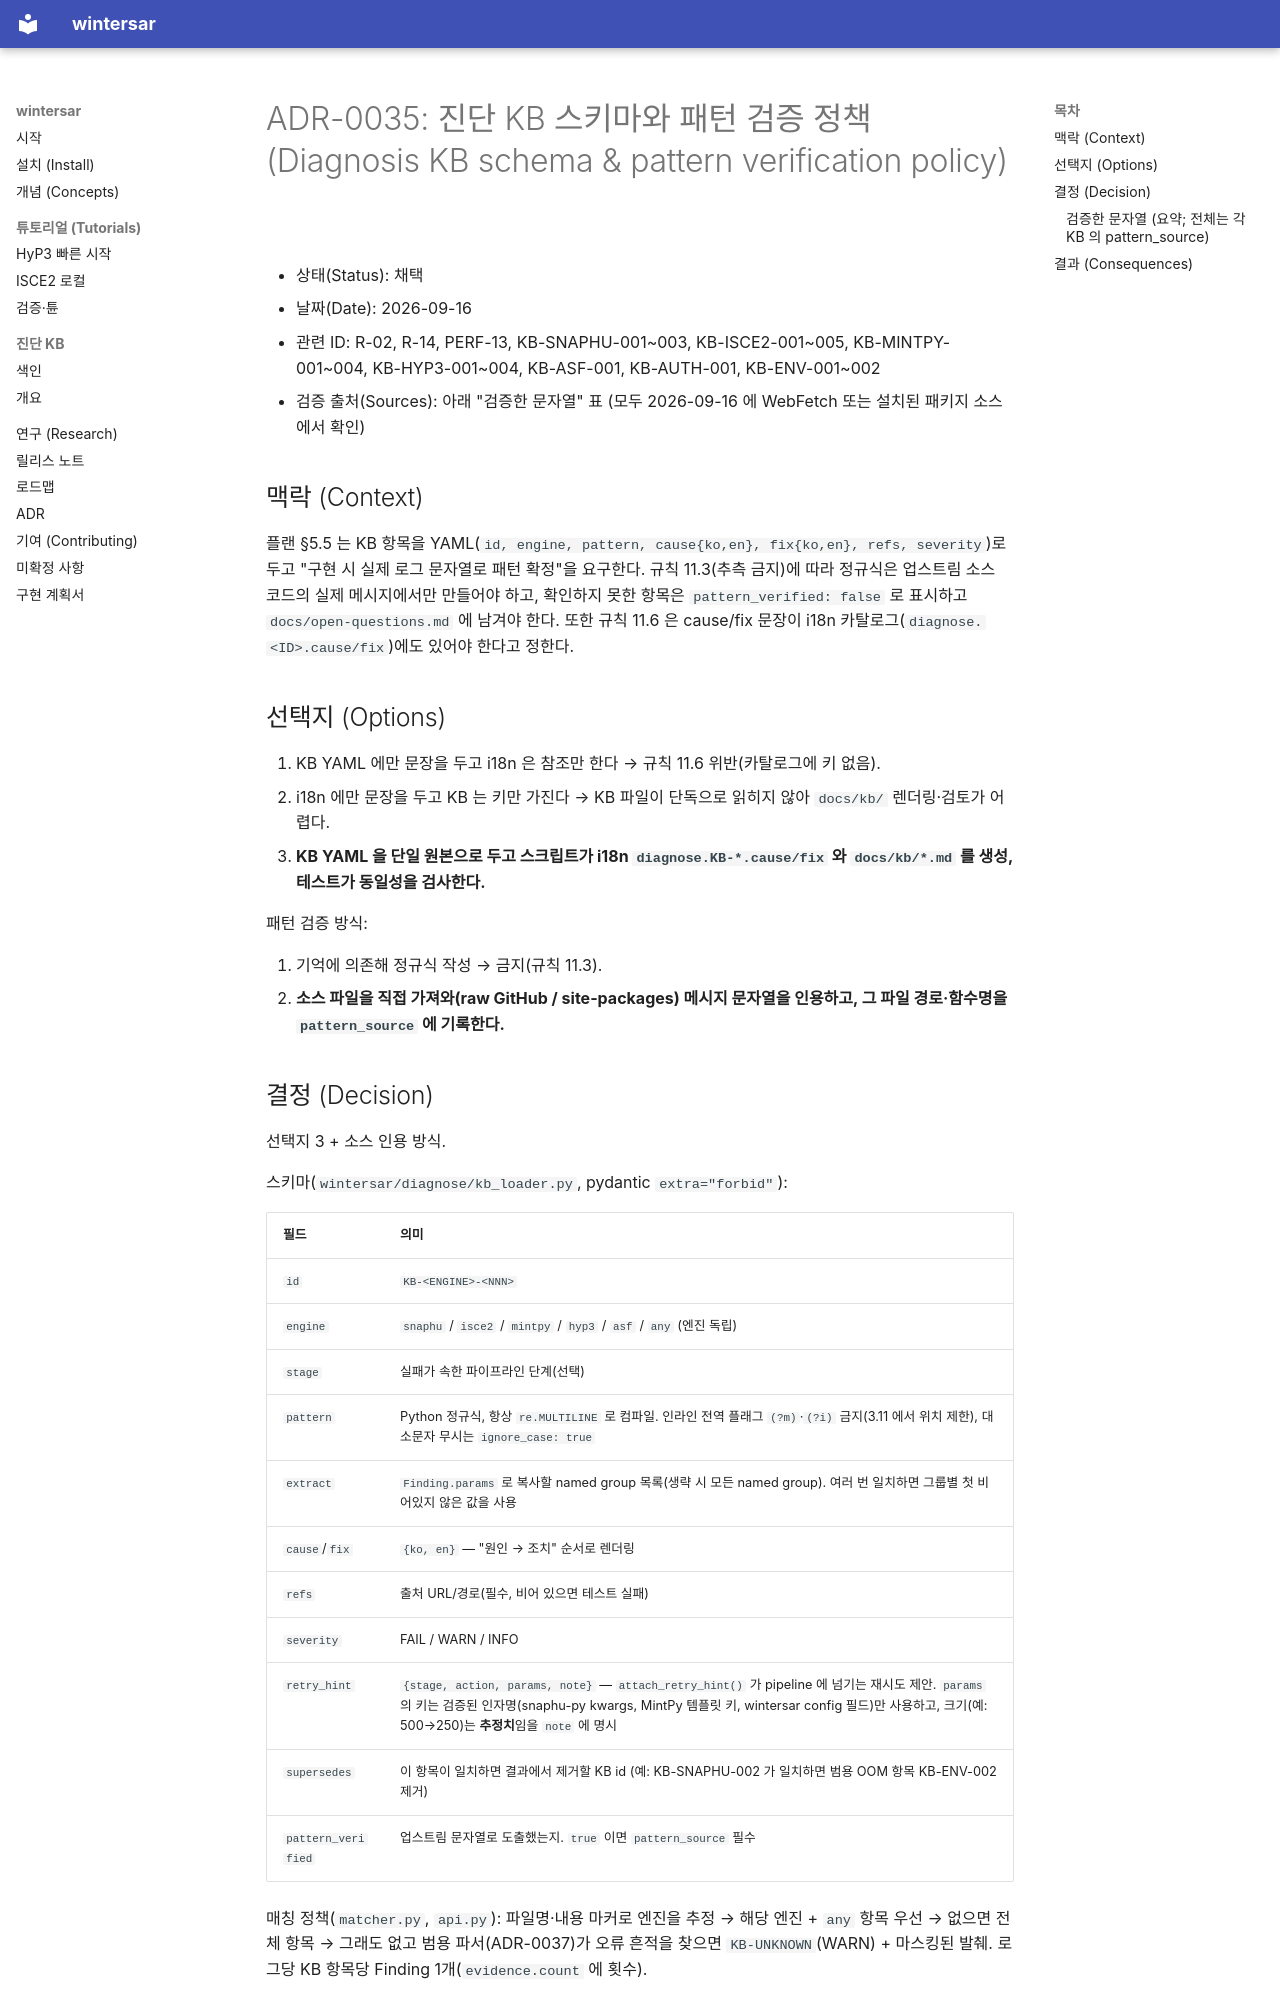

repository: taylor224/WinterSAR · page: adr/0035-diagnose-kb-schema-and-pattern-verification/index.html · generator: mkdocs

# ADR-0035: 진단 KB 스키마와 패턴 검증 정책 (Diagnosis KB schema & pattern verification policy)

- 상태(Status): 채택
- 날짜(Date): 2026-09-16
- 관련 ID: R-02, R-14, PERF-13, KB-SNAPHU-001~003, KB-ISCE2-001~005, KB-MINTPY-001~004, KB-HYP3-001~004, KB-ASF-001, KB-AUTH-001, KB-ENV-001~002
- 검증 출처(Sources): 아래 "검증한 문자열" 표 (모두 2026-09-16 에 WebFetch 또는 설치된 패키지 소스에서 확인)

## 맥락 (Context)

플랜 §5.5 는 KB 항목을 YAML(`id, engine, pattern, cause{ko,en}, fix{ko,en}, refs, severity`)로 두고
"구현 시 실제 로그 문자열로 패턴 확정"을 요구한다. 규칙 11.3(추측 금지)에 따라 정규식은
업스트림 소스 코드의 실제 메시지에서만 만들어야 하고, 확인하지 못한 항목은 `pattern_verified: false`
로 표시하고 `docs/open-questions.md` 에 남겨야 한다. 또한 규칙 11.6 은 cause/fix 문장이 i18n
카탈로그(`diagnose.<ID>.cause/fix`)에도 있어야 한다고 정한다.

## 선택지 (Options)

1. KB YAML 에만 문장을 두고 i18n 은 참조만 한다 → 규칙 11.6 위반(카탈로그에 키 없음).
2. i18n 에만 문장을 두고 KB 는 키만 가진다 → KB 파일이 단독으로 읽히지 않아 `docs/kb/` 렌더링·검토가 어렵다.
3. **KB YAML 을 단일 원본으로 두고 스크립트가 i18n `diagnose.KB-*.cause/fix` 와 `docs/kb/*.md` 를 생성, 테스트가 동일성을 검사한다.**

패턴 검증 방식:

1. 기억에 의존해 정규식 작성 → 금지(규칙 11.3).
2. **소스 파일을 직접 가져와(raw GitHub / site-packages) 메시지 문자열을 인용하고, 그 파일 경로·함수명을 `pattern_source` 에 기록한다.**

## 결정 (Decision)

선택지 3 + 소스 인용 방식.

스키마(`wintersar/diagnose/kb_loader.py`, pydantic `extra="forbid"`):

| 필드 | 의미 |
|---|---|
| `id` | `KB-<ENGINE>-<NNN>` |
| `engine` | `snaphu` / `isce2` / `mintpy` / `hyp3` / `asf` / `any` (엔진 독립) |
| `stage` | 실패가 속한 파이프라인 단계(선택) |
| `pattern` | Python 정규식, 항상 `re.MULTILINE` 로 컴파일. 인라인 전역 플래그 `(?m)`·`(?i)` 금지(3.11 에서 위치 제한), 대소문자 무시는 `ignore_case: true` |
| `extract` | `Finding.params` 로 복사할 named group 목록(생략 시 모든 named group). 여러 번 일치하면 그룹별 첫 비어있지 않은 값을 사용 |
| `cause`/`fix` | `{ko, en}` — "원인 → 조치" 순서로 렌더링 |
| `refs` | 출처 URL/경로(필수, 비어 있으면 테스트 실패) |
| `severity` | FAIL / WARN / INFO |
| `retry_hint` | `{stage, action, params, note}` — `attach_retry_hint()` 가 pipeline 에 넘기는 재시도 제안. `params` 의 키는 검증된 인자명(snaphu-py kwargs, MintPy 템플릿 키, wintersar config 필드)만 사용하고, 크기(예: 500→250)는 **추정치**임을 `note` 에 명시 |
| `supersedes` | 이 항목이 일치하면 결과에서 제거할 KB id (예: KB-SNAPHU-002 가 일치하면 범용 OOM 항목 KB-ENV-002 제거) |
| `pattern_verified` | 업스트림 문자열로 도출했는지. `true` 이면 `pattern_source` 필수 |

매칭 정책(`matcher.py`, `api.py`): 파일명·내용 마커로 엔진을 추정 → 해당 엔진 + `any` 항목 우선 →
없으면 전체 항목 → 그래도 없고 범용 파서(ADR-0037)가 오류 흔적을 찾으면 `KB-UNKNOWN`(WARN)
+ 마스킹된 발췌. 로그당 KB 항목당 Finding 1개(`evidence.count` 에 횟수).
